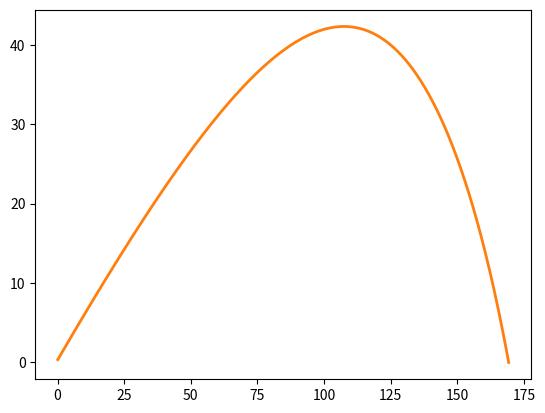

Here is the Python script that generated this plot:
import matplotlib.pyplot as plt
from math import *
import numpy as np

def fx(ca, vy, vx, m, mi):
    return -(1/m) * ca * (sqrt(vx**2 + vy**2) * vx) - mi * vx

def fy(ca, vy, vx, g, m, mi):
    return -g -(1/m) * ca * (sqrt(vx**2 + vy**2) * vy) - mi * vy

def gx(vx):
    return vx

def gy(vy):
    return vy

m = 0.010 
mi = 18.68e-6
ca = 0.00010 
g = 9.80 

h = 0.001 
t0 = 0 
x0 = 0 
y0 = 0.3 
V0 = 100.0 
tetha = 3.14159 * 30.0/ 180.0 
#39.1250
vx0 = V0 * cos(tetha) 
vy0 = V0 * sin(tetha) 

i   = 1;

t  = t0 ;
x  = x0 ;
y  = y0 ;
vx = vx0 ;
vy = vy0 ;

tempo = []
posicx = []
posicy = []
while(y > 0.0001):
    vx = vx + h * fx( ca, vy, vx, m, mi ) ;
    vy = vy + h * fy( ca, vy, vx, g, m, mi ) ;
    x  =  x + h * gx( vx ) ;
    y  =  y + h * gy( vy ) ;
    i = i + 1 ;
    
    tempo.append(t) ;
    posicx.append(x) ;
    posicy.append(y) ;


plt.plot( posicx ,posicy,'C1', linewidth=2)
print("Alcance: ", posicx[-1])
plt.show()